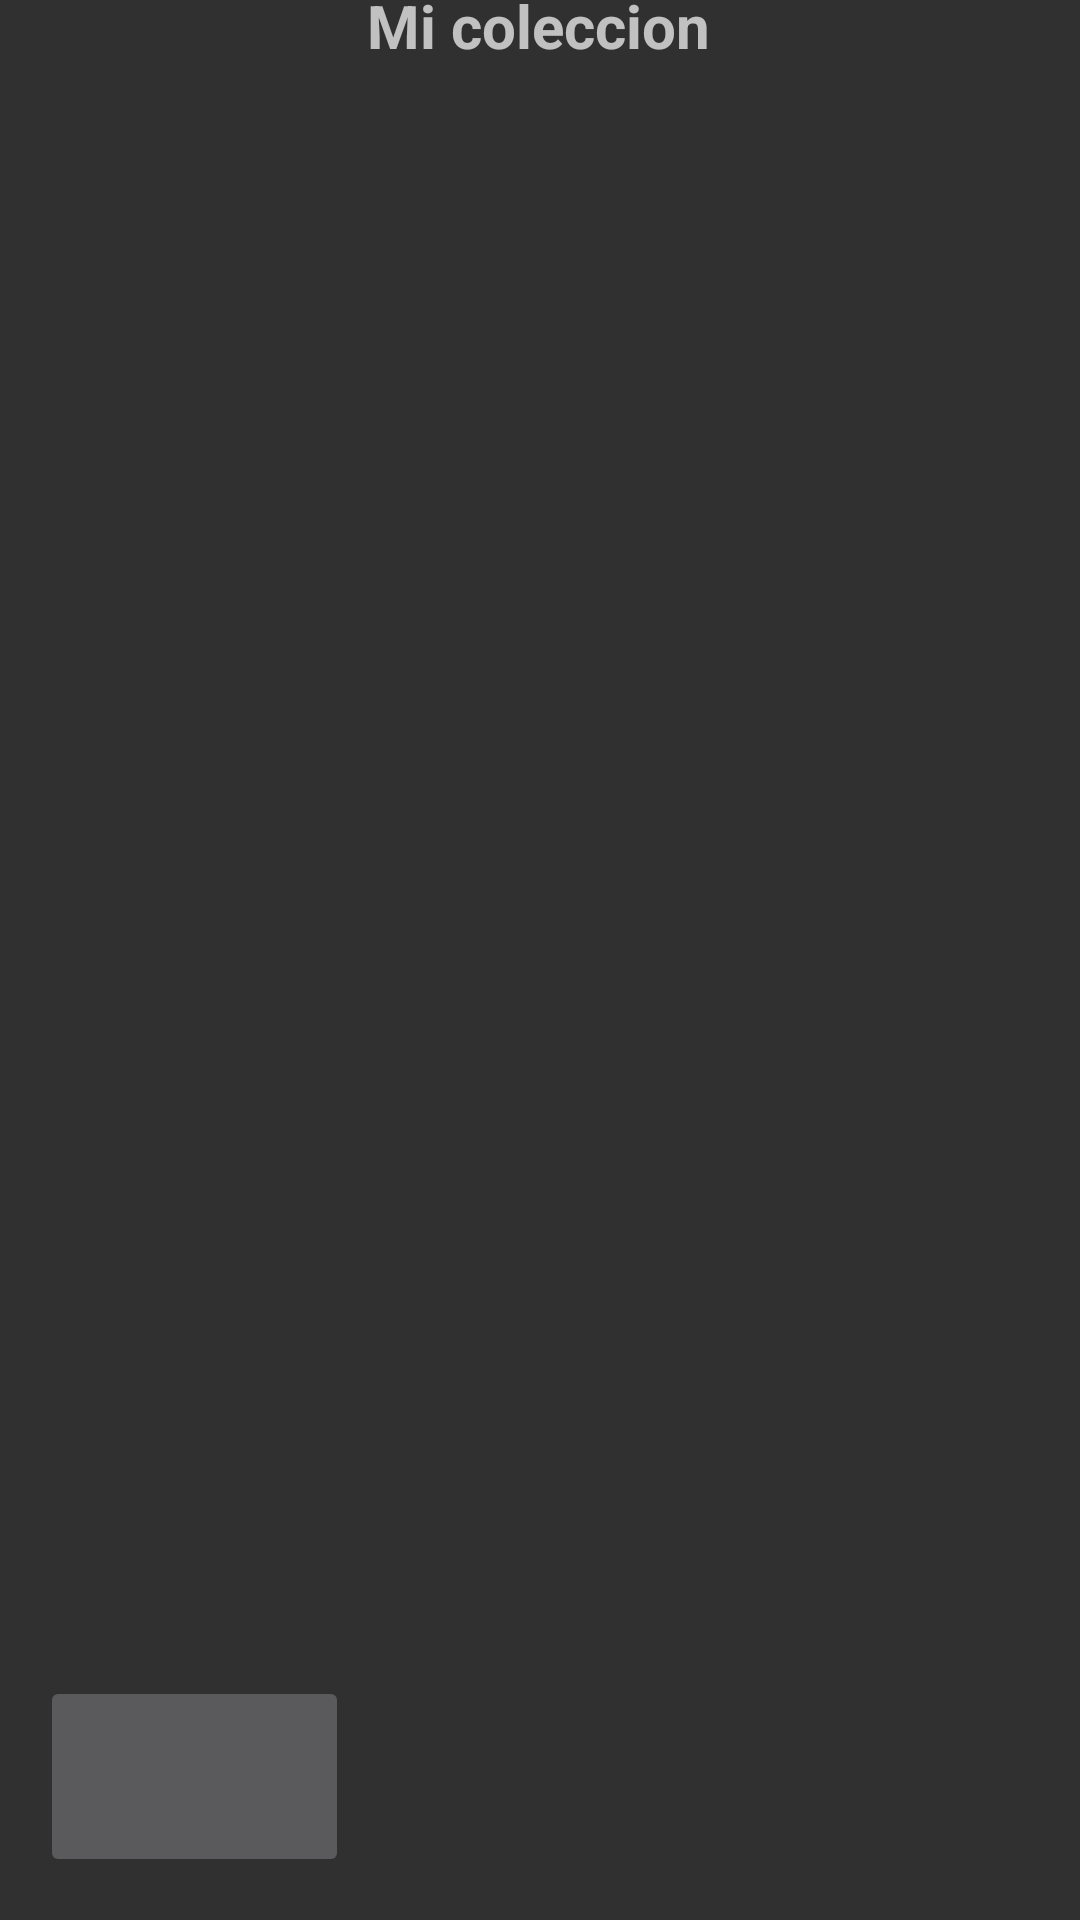

This screen was rendered from an Android layout file. Write that file and the resources it references.
<!-- AndroidManifest.xml: application theme Theme.AppCompat.NoActionBar -->
<!-- res/layout/activity_listado.xml -->
<?xml version="1.0" encoding="utf-8"?>
<androidx.constraintlayout.widget.ConstraintLayout xmlns:android="http://schemas.android.com/apk/res/android"
    xmlns:app="http://schemas.android.com/apk/res-auto"
    xmlns:tools="http://schemas.android.com/tools"
    android:layout_width="match_parent"
    android:layout_height="match_parent"
    android:background="@drawable/fondoprincipal"
    tools:context=".vista.activity_listado">

    <TextView
        android:id="@+id/tvTitulo"
        android:layout_width="wrap_content"
        android:layout_height="wrap_content"
        android:text="Mi coleccion"
        android:textSize="20sp"
        android:textStyle="bold"
        app:layout_constraintBottom_toTopOf="@+id/linearLayoutListado"
        app:layout_constraintEnd_toEndOf="parent"
        app:layout_constraintHorizontal_bias="0.498"
        app:layout_constraintStart_toStartOf="parent"
        app:layout_constraintTop_toTopOf="parent"
        app:layout_constraintVertical_bias="0.479" />

    <LinearLayout
        android:id="@+id/linearLayoutListado"
        android:layout_width="0dp"
        android:layout_height="590dp"
        android:orientation="vertical"
        app:layout_constraintBottom_toBottomOf="@+id/linearLayoutBotones"
        app:layout_constraintEnd_toEndOf="parent"
        app:layout_constraintStart_toStartOf="parent"
        app:layout_constraintTop_toTopOf="parent"
        app:layout_constraintVertical_bias="0.431">

        <androidx.recyclerview.widget.RecyclerView
            android:id="@+id/rv1"
            android:layout_width="match_parent"
            android:layout_height="565dp" />

    </LinearLayout>

    <LinearLayout
        android:id="@+id/linearLayoutBotones"
        android:layout_width="103dp"
        android:layout_height="67dp"
        android:layout_marginStart="1dp"
        android:layout_marginEnd="1dp"
        android:orientation="horizontal"
        app:layout_constraintBottom_toBottomOf="parent"
        app:layout_constraintEnd_toEndOf="parent"
        app:layout_constraintHorizontal_bias="0.049"
        app:layout_constraintStart_toStartOf="parent"
        app:layout_constraintTop_toTopOf="parent"
        app:layout_constraintVertical_bias="0.975">

        <ImageButton
            android:id="@+id/ibCancelar"
            android:layout_width="260dp"
            android:layout_height="match_parent"
            android:layout_weight="1"
            android:onClick="irAtras"
            android:src="@drawable/ic_baseline_arrow_back_ios_24" />

    </LinearLayout>
</androidx.constraintlayout.widget.ConstraintLayout>
<!-- resources referenced by this layout -->
<resources>

</resources>
